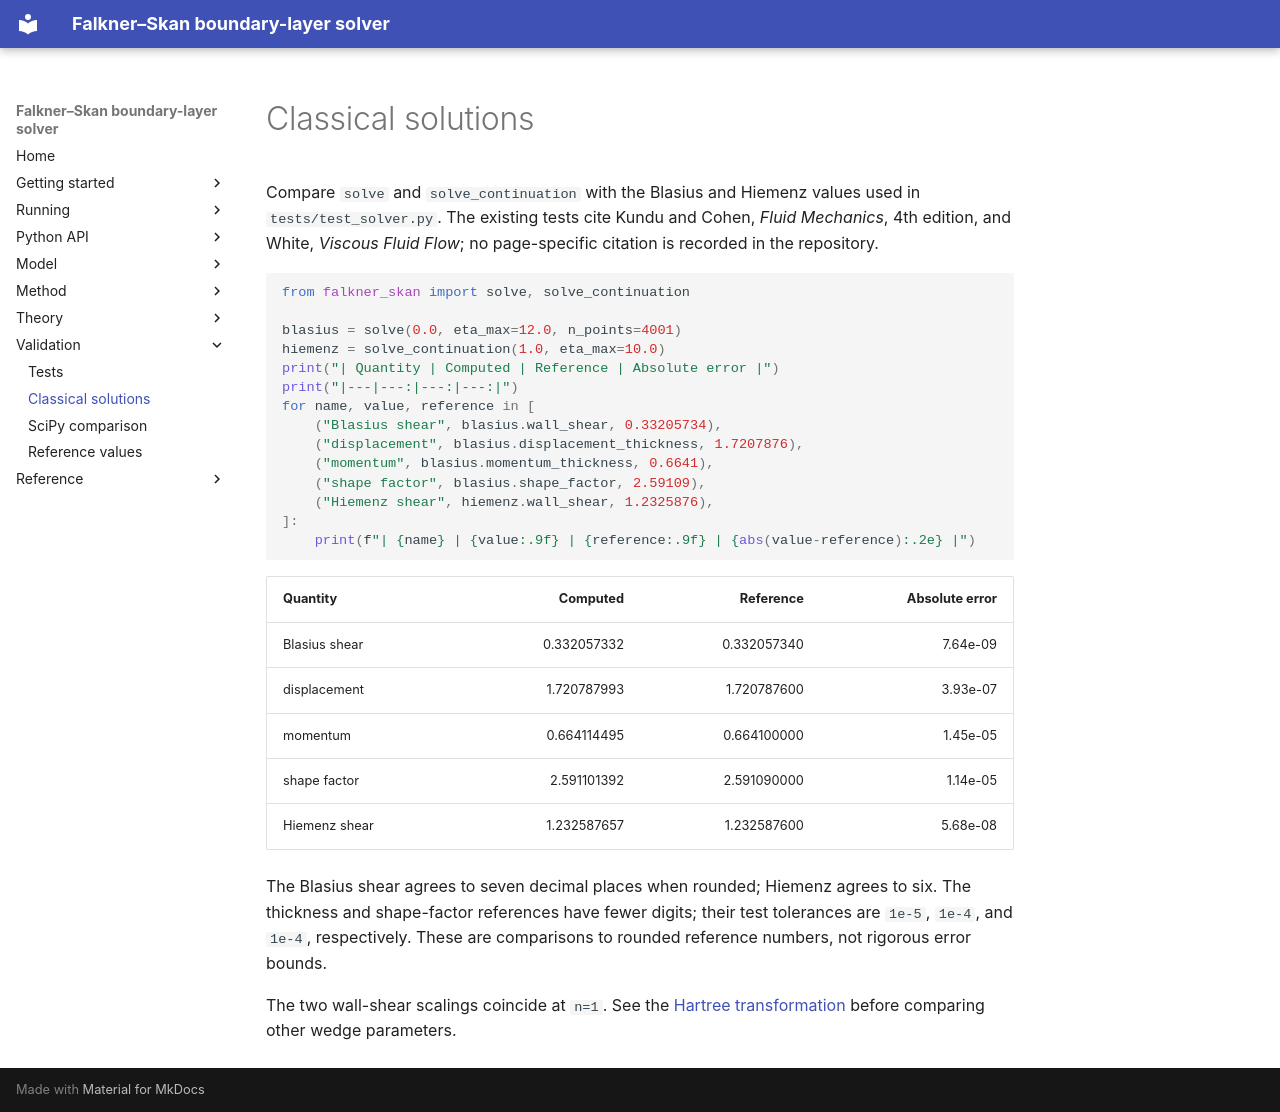

repository: mrodrig6/basic_faulkner_skan · page: validation/classical-solutions.html · generator: mkdocs

# Classical solutions

Compare `solve` and `solve_continuation` with the Blasius and Hiemenz values used in `tests/test_solver.py`. The existing tests cite Kundu and Cohen, *Fluid Mechanics*, 4th edition, and White, *Viscous Fluid Flow*; no page-specific citation is recorded in the repository.

```python
from falkner_skan import solve, solve_continuation

blasius = solve(0.0, eta_max=12.0, n_points=4001)
hiemenz = solve_continuation(1.0, eta_max=10.0)
print("| Quantity | Computed | Reference | Absolute error |")
print("|---|---:|---:|---:|")
for name, value, reference in [
    ("Blasius shear", blasius.wall_shear, 0.33205734),
    ("displacement", blasius.displacement_thickness, 1.7207876),
    ("momentum", blasius.momentum_thickness, 0.6641),
    ("shape factor", blasius.shape_factor, 2.59109),
    ("Hiemenz shear", hiemenz.wall_shear, 1.2325876),
]:
    print(f"| {name} | {value:.9f} | {reference:.9f} | {abs(value-reference):.2e} |")
```

| Quantity | Computed | Reference | Absolute error |
|---|---:|---:|---:|
| Blasius shear | 0.332057332 | 0.332057340 | 7.64e-09 |
| displacement | 1.720787993 | 1.720787600 | 3.93e-07 |
| momentum | 0.664114495 | 0.664100000 | 1.45e-05 |
| shape factor | 2.591101392 | 2.591090000 | 1.14e-05 |
| Hiemenz shear | 1.232587657 | 1.232587600 | 5.68e-08 |

The Blasius shear agrees to seven decimal places when rounded; Hiemenz agrees to six. The thickness and shape-factor references have fewer digits; their test tolerances are `1e-5`, `1e-4`, and `1e-4`, respectively. These are comparisons to rounded reference numbers, not rigorous error bounds.

The two wall-shear scalings coincide at `n=1`. See the [Hartree transformation](../theory/derivation.md#5-the-similarity-transformation) before comparing other wedge parameters.
